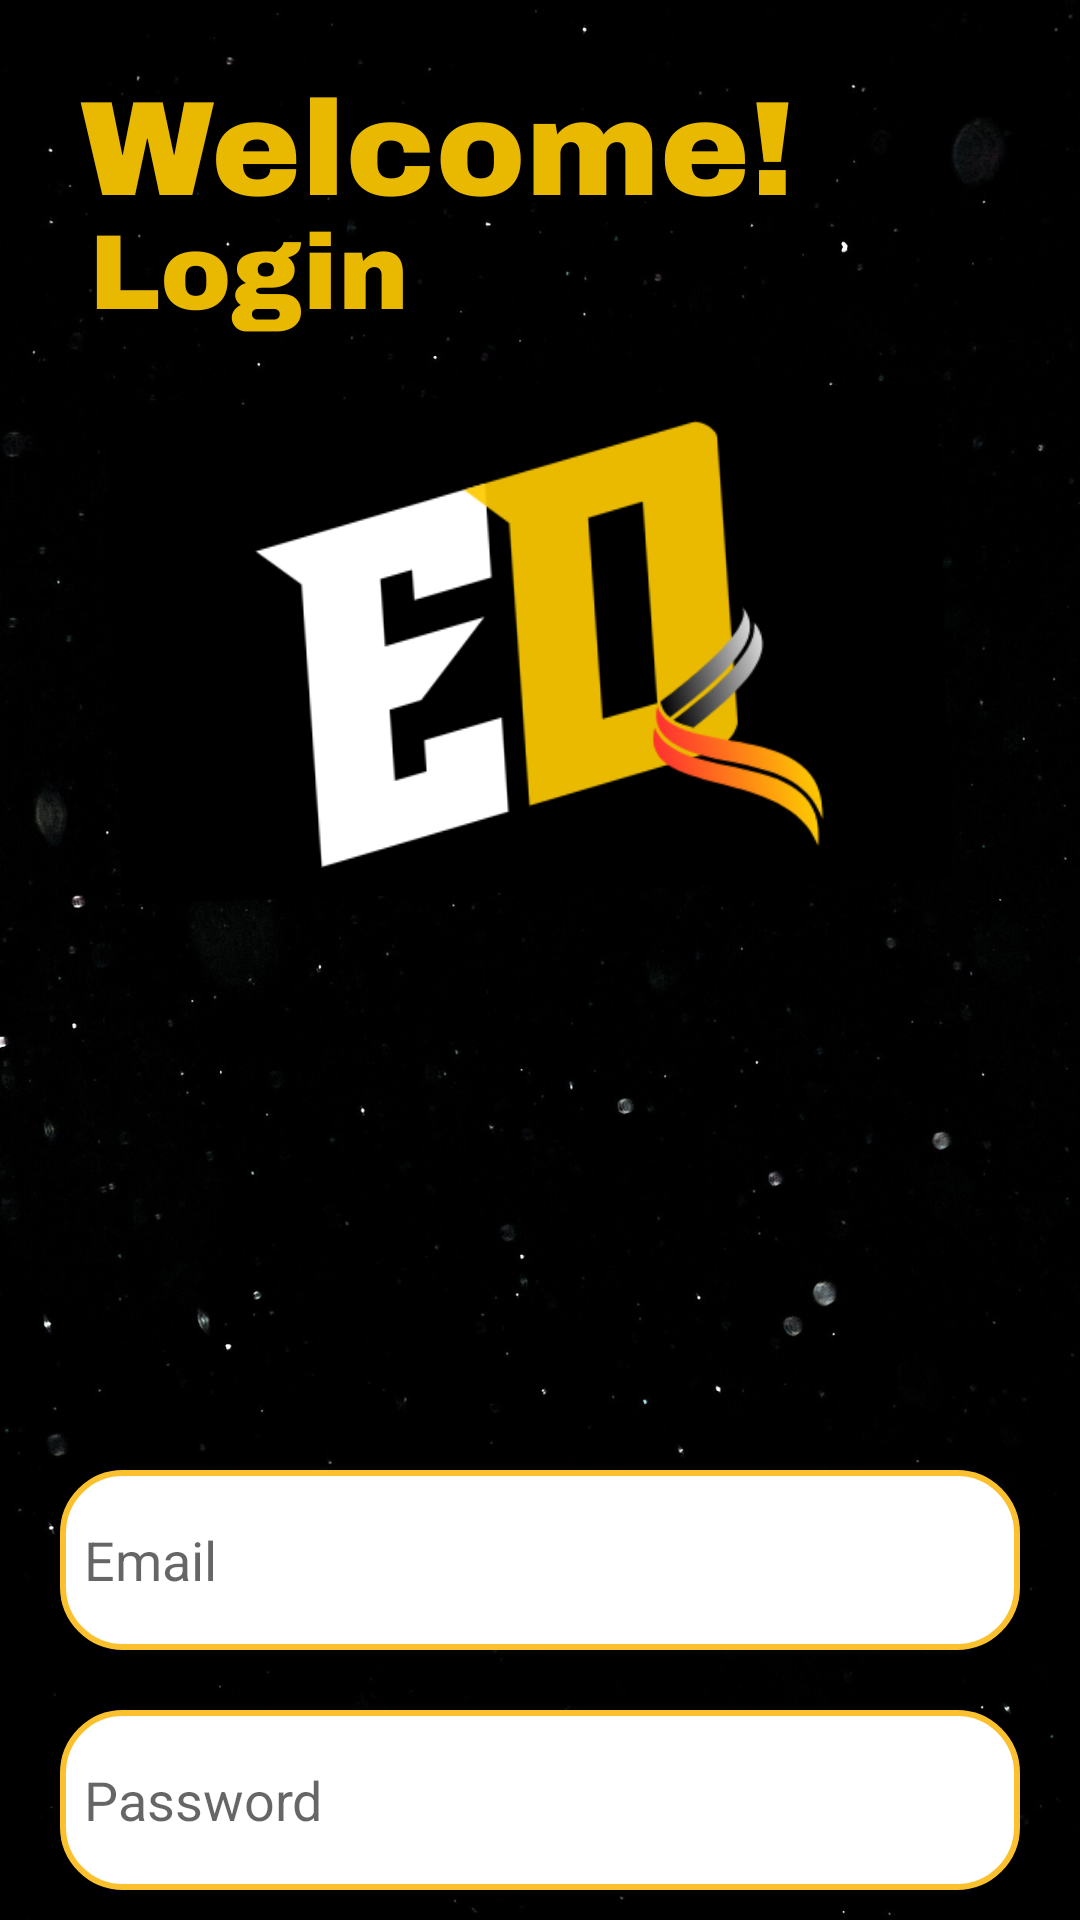

Produce the Android XML layout that renders to this screen, including the resource entries it uses.
<!-- AndroidManifest.xml: application theme Theme.ExpiryDateReminder -->
<!-- res/layout/activity_login.xml -->
<?xml version="1.0" encoding="utf-8"?>
<LinearLayout xmlns:android="http://schemas.android.com/apk/res/android"
    xmlns:app="http://schemas.android.com/apk/res-auto"
    xmlns:tools="http://schemas.android.com/tools"
    android:layout_width="match_parent"
    android:layout_height="match_parent"
    android:background="@drawable/login"
    android:orientation="vertical"
    tools:context=".LoginActivity">

    <ScrollView
        android:layout_width="match_parent"
        android:layout_height="match_parent">

        <LinearLayout
            android:layout_width="match_parent"
            android:layout_height="wrap_content"
            android:orientation="vertical">

            <LinearLayout
                android:layout_width="match_parent"
                android:layout_height="wrap_content"
                android:layout_marginTop="440dp"
                android:orientation="vertical"
                android:padding="20dp">


                <EditText
                    android:id="@+id/login_email"
                    android:layout_width="match_parent"
                    android:layout_height="60dp"
                    android:layout_marginTop="30dp"
                    android:background="@drawable/lavender_border"
                    android:drawableLeft="@drawable/baseline_email_24"
                    android:drawablePadding="8dp"

                    android:hint="Email"
                    android:padding="8dp" />

                <EditText
                    android:id="@+id/login_password"
                    android:layout_width="match_parent"
                    android:layout_height="60dp"
                    android:layout_marginTop="20dp"
                    android:background="@drawable/lavender_border"
                    android:drawableLeft="@drawable/baseline_lock_24"
                    android:drawablePadding="8dp"
                    android:hint="Password"
                    android:inputType="textPassword"

                    android:padding="8dp" />

                <Button
                    android:id="@+id/login_button"
                    android:layout_width="match_parent"
                    android:layout_height="70dp"
                    android:layout_marginTop="30dp"
                    android:backgroundTint="#e9b901"
                    android:text="Login"
                    android:textSize="18sp"

                    app:cornerRadius="30dp" />

                <TextView
                    android:id="@+id/signupRedirectText"
                    android:layout_width="wrap_content"
                    android:layout_height="wrap_content"
                    android:layout_gravity="center"
                    android:layout_marginTop="14dp"
                    android:padding="8dp"
                    android:text="Not yet registered? Signup"
                    android:textColor="@color/lavender"
                    android:textSize="18sp" />

            </LinearLayout>
        </LinearLayout>
    </ScrollView>
</LinearLayout>
<!-- resources referenced by this layout -->
<resources>
  <color name="lavender">#8692f7</color>
  <!-- drawable lavender_border (drawable) -->
  <?xml version="1.0" encoding="utf-8"?>
  <shape xmlns:android="http://schemas.android.com/apk/res/android"
      android:shape="rectangle">
      <corners
          android:radius="20dp"/>
      <stroke
          android:color="@color/md_yellow_700"
          android:width="2dp"/>
      <solid
          android:color="@color/white"/>
  </shape>
  <!-- drawable login: png bitmap (drawable, 443257 bytes) -->
  <style name="Theme.ExpiryDateReminder" parent="Theme.MaterialComponents.Light.DarkActionBar">
          
          <item name="colorPrimary">@color/black</item>
          <item name="colorPrimaryVariant">@color/black</item>
          <item name="colorOnPrimary">@color/white</item>
          
          <item name="colorSecondary">@color/black</item>
          <item name="colorSecondaryVariant">@color/black</item>
          <item name="colorOnSecondary">@color/black</item>
          
          <item name="android:statusBarColor" tools:targetApi="l">?attr/colorPrimaryVariant</item>
          
          <item name="colorAccent">@color/purple_500</item>
      </style>
  <color name="md_yellow_700">#FBC02D</color>
  <color name="white">#FFFFFFFF</color>
  <color name="black">#FF000000</color>
  <color name="purple_500">#FF6200EE</color>
</resources>
